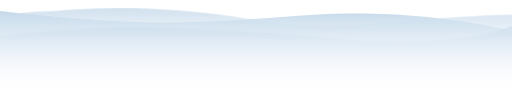
t = 0.00 s
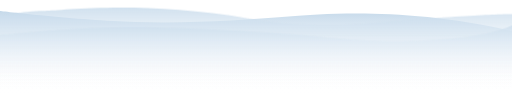
t = 0.50 s
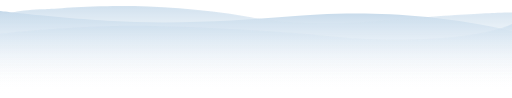
t = 1.50 s
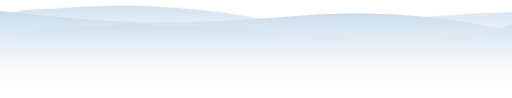
t = 2.00 s
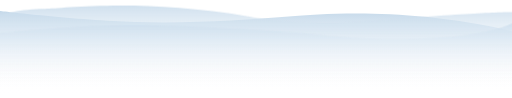
t = 2.50 s
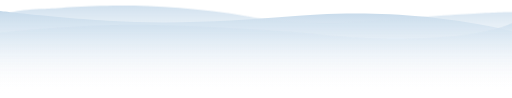
t = 3.50 s

The animated SVG that drew these frames (rendered in a browser with its animation timeline set to each time). Animation: 6 CSS @keyframes rules; one cycle of 4.00 s, repeats indefinitely.

<svg id="Layer_1" data-name="Layer 1" xmlns="http://www.w3.org/2000/svg" xmlns:xlink="http://www.w3.org/1999/xlink"
    viewBox="0 0 1920 366">
    <defs>
        <style>
            .cls-1 {
                fill: url(#linear-gradient);
            }

            .cls-2 {
                opacity: 0.8;
                fill: url(#linear-gradient-2);
            }

            .cls-3 {
                fill: url(#linear-gradient-3);
            }

            .wave2 {
                -webkit-animation: mover2 3s infinite alternate;
                animation: mover 3s infinite alternate;
            }

            .wave3 {
                -webkit-animation: mover3 4s infinite alternate;
                animation: mover 4s infinite alternate;
            }

            @-webkit-keyframes mover {
                0% {
                    -webkit-transform: translateY(0);
                    transform: translateY(0);
                }

                to {
                    -webkit-transform: translateY(-10px);
                    transform: translateY(-10px);
                }
            }

            @keyframes mover {
                0% {
                    -webkit-transform: translateY(0);
                    transform: translateY(0);
                }

                to {
                    -webkit-transform: translateY(-10px);
                    transform: translateY(-10px);
                }
            }

            @-webkit-keyframes mover2 {
                0% {
                    -webkit-transform: translateY(0);
                    transform: translateY(0);
                }

                to {
                    -webkit-transform: translateY(-6px);
                    transform: translateY(-6px);
                }
            }

            @keyframes mover2 {
                0% {
                    -webkit-transform: translateY(0);
                    transform: translateY(0);
                }

                50% {
                    -webkit-transform: translateY(-6px);
                    transform: translateY(-6px);
                }
            }

            @-webkit-keyframes mover3 {
                0% {
                    -webkit-transform: translateY(0);
                    transform: translateY(0);
                }

                to {
                    -webkit-transform: translateY(-8px);
                    transform: translateY(-8px);
                }
            }

            @keyframes mover3 {
                0% {
                    -webkit-transform: translateY(0);
                    transform: translateY(0);
                }

                50% {
                    -webkit-transform: translateY(-8px);
                    transform: translateY(-8px);
                }
            }
        </style>
        <linearGradient id="linear-gradient" x1="960" y1="366.13" x2="960" y2="40.86" gradientUnits="userSpaceOnUse">
            <stop offset="0" stop-color="#fff" stop-opacity="0" />
            <stop offset="0.09" stop-color="#fcfdfe" stop-opacity="0.05" />
            <stop offset="0.26" stop-color="#f5f8fb" stop-opacity="0.18" />
            <stop offset="0.48" stop-color="#e8f0f7" stop-opacity="0.39" />
            <stop offset="0.74" stop-color="#d7e5f1" stop-opacity="0.68" />
            <stop offset="1" stop-color="#c5d9ea" />
        </linearGradient>
        <linearGradient id="linear-gradient-2" y1="366.13" y2="30.02" xlink:href="#linear-gradient" />
        <linearGradient id="linear-gradient-3" y1="334.81" y2="64.77" xlink:href="#linear-gradient" />
    </defs>
    <title>Curve animation</title>
    <path class="cls-1 wave1"
        d="M0,40.86S289.87,75.59,508.41,81.72s418.09-8.18,574.18-20.43,461.74-32.5,837.41,54.87v250H0Z" />
    <path class="cls-2 wave2"
        d="M0,63.33S85.73,40.86,170.32,41.75c47.82.51,361.23-40.8,759.59,28.67,0,0,189.65,42.12,487.64,15.89C1796.19,53,1920,54.25,1920,54.25V366.13H0Z" />
    <path class="cls-3 wave3"
        d="M0,131.78S320.39,96,580.14,103.17s499.42,21.12,690.81,41.88c197.46,21.43,527,10.22,649.05-49v270H0Z" />
</svg>
